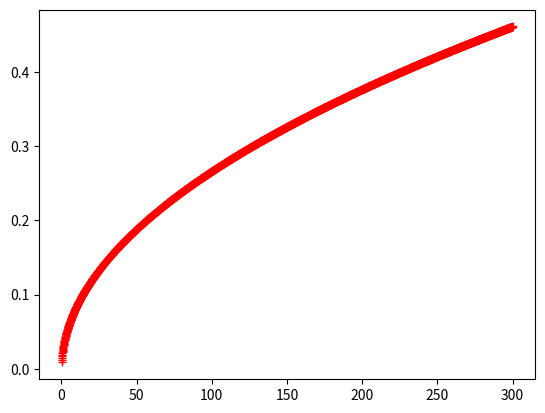

Reproduce this figure in Python.
# -*- coding: utf-8 -*-
import numpy as np
import matplotlib.pyplot as pl
V=10**6    
n0=100*10**6
N=1000
dt=0.01
ro_w=999.7  #dla temp 10 C
ro_a=1.262 #dla wilgotnosci 60%
g=9.80665 #przyspieszenie graw
nu_a=17.08*10**(-6) # lepkosc kinematyczna powietrza [Pa·s]
d_0=9.06 #stała
c_1=0.0902 #stala
mont=1000#liczba iteracji w Monte Carlo

def u(r,i): #terminal velocities
    X=8*(V*10**(-6))*(ro_w-ro_a)*g/(np.pi*((2*r[i]*0.01)**2)*ro_a*nu_a**2)
    
    b_RE=1/2*c_1*X**0.5*((1+c_1*X**0.5)**0.5-1)**(-1)*(1+c_1*X**0.5)**(-0.5)
    a_RE=d_0**2/4*((1+c_1*X**0.5)**0.5-1)**2/(X**b_RE)
    
    A_nu=a_RE*nu_a**(1-2*b_RE)*((4*ro_w*g)/(3*ro_a))**b_RE
    B_nu=3*b_RE-1
    
    return A_nu*(2*r[i]*0.01)**B_nu  


def velocities(list):
    velo = []
    for i in range(len(list)):
        velo.append(u(list,i))
        
    return velo

##dalej - wykres
r=[]
x=[]
v=[]
for i in range(3000):
    r.append((i+1)/10000000)
    v.append(u(r,i))
#os x w mikrometrach
for i in range(len(r)):
    x.append(r[i]*1000000)
pl.plot(x,v, 'r+')

for i in range(10):
    print(i)